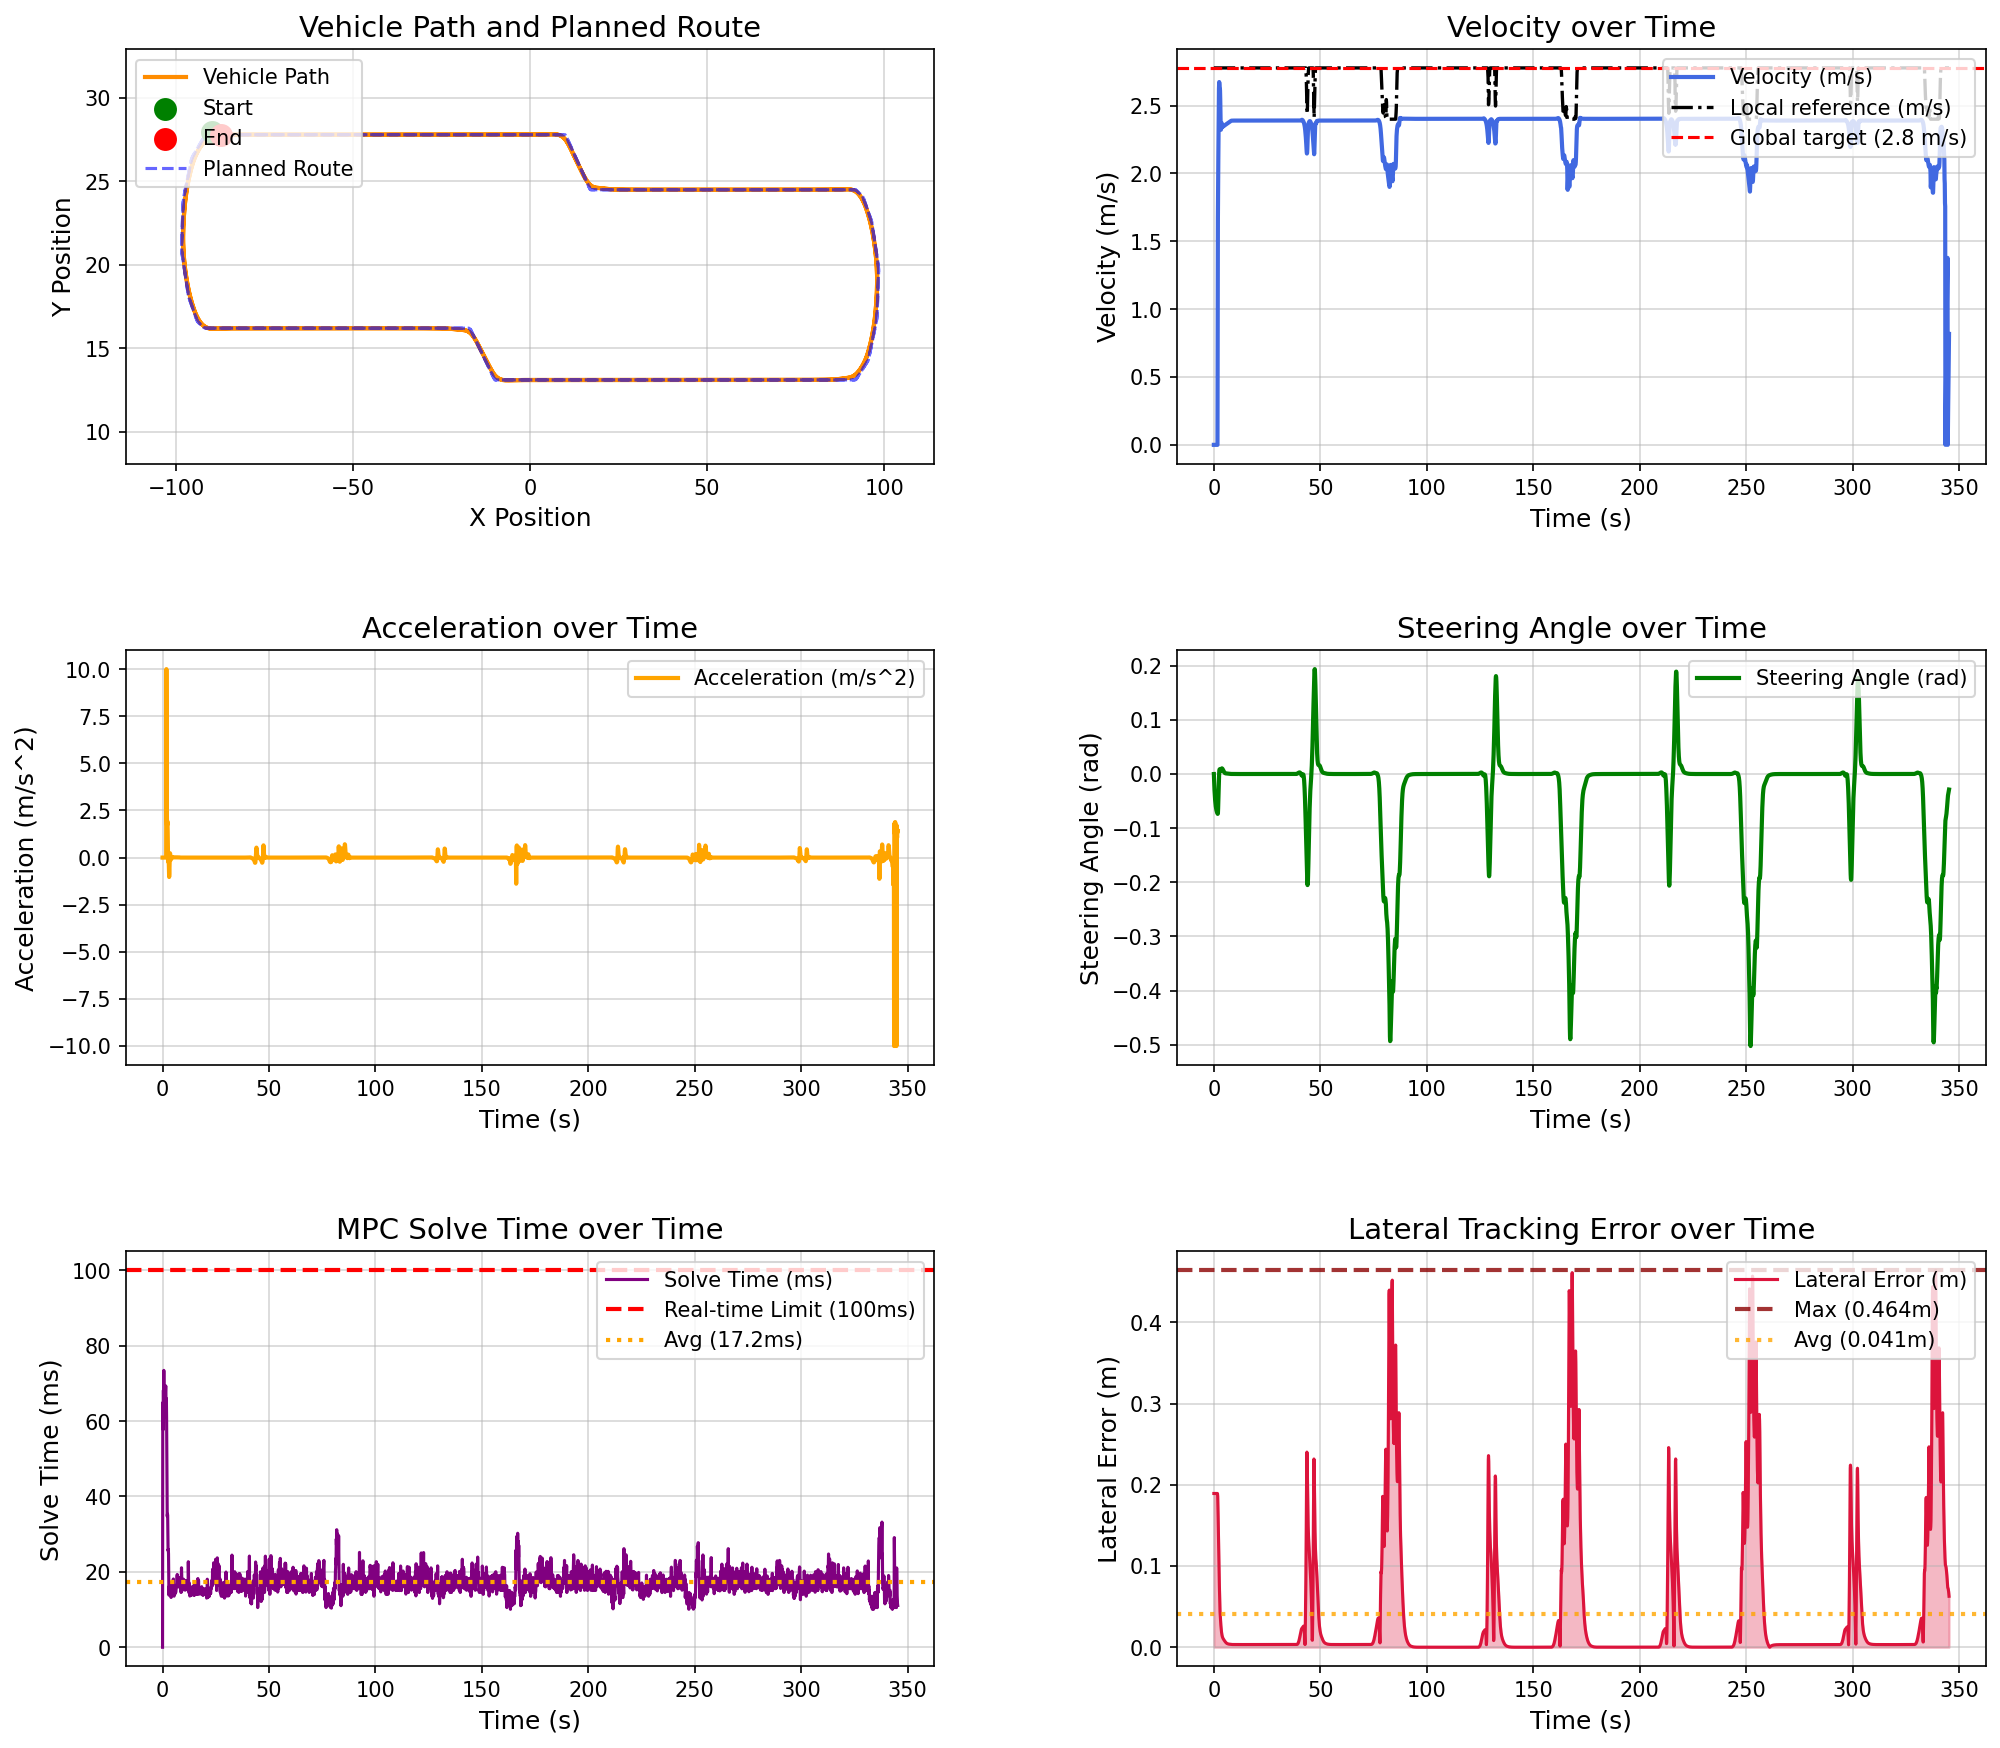

The table this chart was drawn from, first rows:
场景, step, time, x, y, yaw, speed, ac, steer, solve_time, lat_error, min_obstacle_dist, 
double_intersection_u_turn, 0, 0.000000, -89.89, 27.93, 0.1592, 0.000000, 0.000000, 0.000000, 0.000000, 0.1893, , 
double_intersection_u_turn, 1, 0.1, -89.89, 27.93, 0.1592, 0.000000, 0.000000, -0.01088, 61.78, 0.1893, , 
double_intersection_u_turn, 2, 0.2, -89.89, 27.93, 0.1592, 0.000000, 0.000000, -0.02093, 64.96, 0.1893, , 
double_intersection_u_turn, 3, 0.3, -89.89, 27.93, 0.1592, 0.000000, -0.000000, -0.02948, 57.77, 0.1893, , 
double_intersection_u_turn, 4, 0.4, -89.89, 27.93, 0.1592, 0.000000, 0.000000, -0.03674, 68.17, 0.1893, , 
double_intersection_u_turn, 5, 0.5, -89.89, 27.93, 0.1592, 0.000000, -0.000000, -0.04291, 60.69, 0.1893, , 
double_intersection_u_turn, 6, 0.6, -89.89, 27.93, 0.1592, 0.000000, 0.000000, -0.04815, 73.45, 0.1893, , 
double_intersection_u_turn, 7, 0.7, -89.89, 27.93, 0.1592, 0.000000, -0.000000, -0.05261, 61.29, 0.1893, , 
double_intersection_u_turn, 8, 0.8, -89.89, 27.93, 0.1592, 0.000000, -0.000000, -0.0564, 62.67, 0.1893, , 
double_intersection_u_turn, 9, 0.9, -89.89, 27.93, 0.1592, 0.000000, -0.000000, -0.05962, 65.17, 0.1893, , 
double_intersection_u_turn, 10, 1, -89.89, 27.93, 0.1592, 0.000000, 0.000000, -0.06235, 61.28, 0.1893, , 
double_intersection_u_turn, 11, 1.1, -89.89, 27.93, 0.1592, 0.000000, -0.000000, -0.06468, 62.15, 0.1893, , 
double_intersection_u_turn, 12, 1.2, -89.89, 27.93, 0.1592, 0.000000, 0.000000, -0.06666, 61.94, 0.1893, , 
double_intersection_u_turn, 13, 1.3, -89.89, 27.93, 0.1592, 0.000000, 0.000000, -0.06834, 61.67, 0.1893, , 
double_intersection_u_turn, 14, 1.4, -89.89, 27.93, 0.1592, 0.000000, 0.000000, -0.06976, 67.73, 0.1893, , 
double_intersection_u_turn, 15, 1.5, -89.89, 27.93, 0.1592, 0.000000, -0.000000, -0.07097, 69.34, 0.1893, , 
double_intersection_u_turn, 16, 1.6, -89.89, 27.93, 0.1592, 0.000000, -0.000000, -0.07201, 65.82, 0.1893, , 
double_intersection_u_turn, 17, 1.7, -89.89, 27.93, 0.1592, 0.000000, 0.000000, -0.07288, 61.17, 0.1893, , 
double_intersection_u_turn, 18, 1.8, -89.84, 27.93, 0.04084, 1.06, 10, -0.07363, 65.98, 0.1858, , 
double_intersection_u_turn, 19, 1.9, -89.69, 27.92, -0.3154, 1.668, 6.075, -0.07302, 60.73, 0.1751, , 
double_intersection_u_turn, 20, 2, -89.51, 27.91, -0.6678, 1.941, 2.737, -0.06361, 51.64, 0.1608, , 
double_intersection_u_turn, 21, 2.1, -89.31, 27.9, -0.9966, 2.113, 1.714, -0.04916, 44.98, 0.1457, , 
double_intersection_u_turn, 22, 2.2, -89.09, 27.89, -1.249, 2.287, 1.744, -0.03383, 34.71, 0.1307, , 
double_intersection_u_turn, 23, 2.3, -88.85, 27.88, -1.503, 2.479, 1.918, -0.01983, 35.33, 0.1141, , 
double_intersection_u_turn, 24, 2.4, -88.59, 27.87, -1.587, 2.625, 1.465, -0.005572, 35.05, 0.09938, , 
double_intersection_u_turn, 25, 2.5, -88.33, 27.86, -1.577, 2.674, 0.4926, 0.002738, 29.71, 0.08645, , 
double_intersection_u_turn, 26, 2.6, -88.06, 27.86, -1.524, 2.66, -0.1357, 0.007190, 25.62, 0.0747, , 
double_intersection_u_turn, 27, 2.7, -87.8, 27.85, -1.453, 2.637, -0.2304, 0.008734, 26.01, 0.0638, , 
double_intersection_u_turn, 28, 2.8, -87.53, 27.85, -1.382, 2.629, -0.08099, 0.008320, 24.79, 0.05331, , 
double_intersection_u_turn, 29, 2.9, -87.27, 27.84, -1.323, 2.613, -0.1652, 0.006794, 19.57, 0.04356, , 
double_intersection_u_turn, 30, 3, -87.01, 27.84, -1.277, 2.547, -0.6588, 0.005441, 13.82, 0.03882, , 
double_intersection_u_turn, 31, 3.1, -86.76, 27.83, -1.233, 2.444, -1.03, 0.005353, 16.15, 0.03436, , 
double_intersection_u_turn, 32, 3.2, -86.52, 27.83, -1.188, 2.358, -0.8567, 0.006044, 14.53, 0.03036, , 
double_intersection_u_turn, 33, 3.3, -86.29, 27.83, -1.136, 2.322, -0.3596, 0.007105, 14.52, 0.02681, , 
double_intersection_u_turn, 34, 3.4, -86.06, 27.82, -1.076, 2.328, 0.06207, 0.008216, 14.07, 0.02369, , 
double_intersection_u_turn, 35, 3.5, -85.82, 27.82, -1.009, 2.351, 0.2301, 0.009180, 14.55, 0.02097, , 
double_intersection_u_turn, 36, 3.6, -85.59, 27.82, -0.9354, 2.369, 0.1726, 0.009890, 14.52, 0.01865, , 
double_intersection_u_turn, 37, 3.7, -85.35, 27.82, -0.858, 2.371, 0.02638, 0.0103, 15.05, 0.01672, , 
double_intersection_u_turn, 38, 3.8, -85.11, 27.82, -0.7795, 2.363, -0.08491, 0.01041, 14, 0.01515, , 
double_intersection_u_turn, 39, 3.9, -84.88, 27.81, -0.7022, 2.351, -0.1131, 0.01024, 17.07, 0.01389, , 
double_intersection_u_turn, 40, 4, -84.64, 27.81, -0.628, 2.344, -0.07633, 0.009820, 13.2, 0.01289, , 
double_intersection_u_turn, 41, 4.1, -84.41, 27.81, -0.5583, 2.342, -0.01937, 0.009200, 16.53, 0.01208, , 
double_intersection_u_turn, 42, 4.2, -84.18, 27.81, -0.4941, 2.344, 0.02156, 0.008430, 14.6, 0.01143, , 
double_intersection_u_turn, 43, 4.3, -83.94, 27.81, -0.4362, 2.347, 0.03349, 0.007568, 15.08, 0.01088, , 
double_intersection_u_turn, 44, 4.4, -83.71, 27.81, -0.3849, 2.35, 0.02422, 0.006669, 16.11, 0.0104, , 
double_intersection_u_turn, 45, 4.5, -83.47, 27.81, -0.3402, 2.351, 0.009001, 0.005781, 15.53, 0.009972, , 
double_intersection_u_turn, 46, 4.6, -83.24, 27.81, -0.3018, 2.351, -0.000645, 0.004942, 14.34, 0.009563, , 
double_intersection_u_turn, 47, 4.7, -83, 27.81, -0.2693, 2.35, -0.001397, 0.004180, 15.06, 0.009167, , 
double_intersection_u_turn, 48, 4.8, -82.77, 27.81, -0.242, 2.351, 0.003784, 0.003511, 16.57, 0.008772, , 
double_intersection_u_turn, 49, 4.9, -82.53, 27.81, -0.2191, 2.352, 0.009964, 0.002943, 15.52, 0.008373, , 
double_intersection_u_turn, 50, 5, -82.3, 27.81, -0.1998, 2.353, 0.01379, 0.002476, 18.03, 0.007980, , 
double_intersection_u_turn, 51, 5.1, -82.06, 27.81, -0.1811, 2.355, 0.01518, 0.002104, 18.11, 0.007647, , 
double_intersection_u_turn, 52, 5.2, -81.82, 27.81, -0.1668, 2.356, 0.01376, 0.001765, 15.77, 0.007286, , 
double_intersection_u_turn, 53, 5.3, -81.59, 27.81, -0.1549, 2.357, 0.01126, 0.001530, 15.52, 0.006922, , 
double_intersection_u_turn, 54, 5.4, -81.35, 27.81, -0.1444, 2.358, 0.01012, 0.001363, 13.54, 0.006571, , 
double_intersection_u_turn, 55, 5.5, -81.12, 27.81, -0.1348, 2.359, 0.01034, 0.001249, 16.03, 0.006233, , 
double_intersection_u_turn, 56, 5.6, -80.88, 27.81, -0.1258, 2.36, 0.01126, 0.001174, 14.65, 0.005920, , 
double_intersection_u_turn, 57, 5.7, -80.65, 27.81, -0.1172, 2.362, 0.01214, 0.001124, 15.63, 0.005632, , 
double_intersection_u_turn, 58, 5.8, -80.41, 27.81, -0.1089, 2.363, 0.01253, 0.001088, 14.07, 0.005377, , 
double_intersection_u_turn, 59, 5.9, -80.17, 27.81, -0.1009, 2.364, 0.01239, 0.001058, 14.61, 0.005146, , 
... 3,394 more rows
